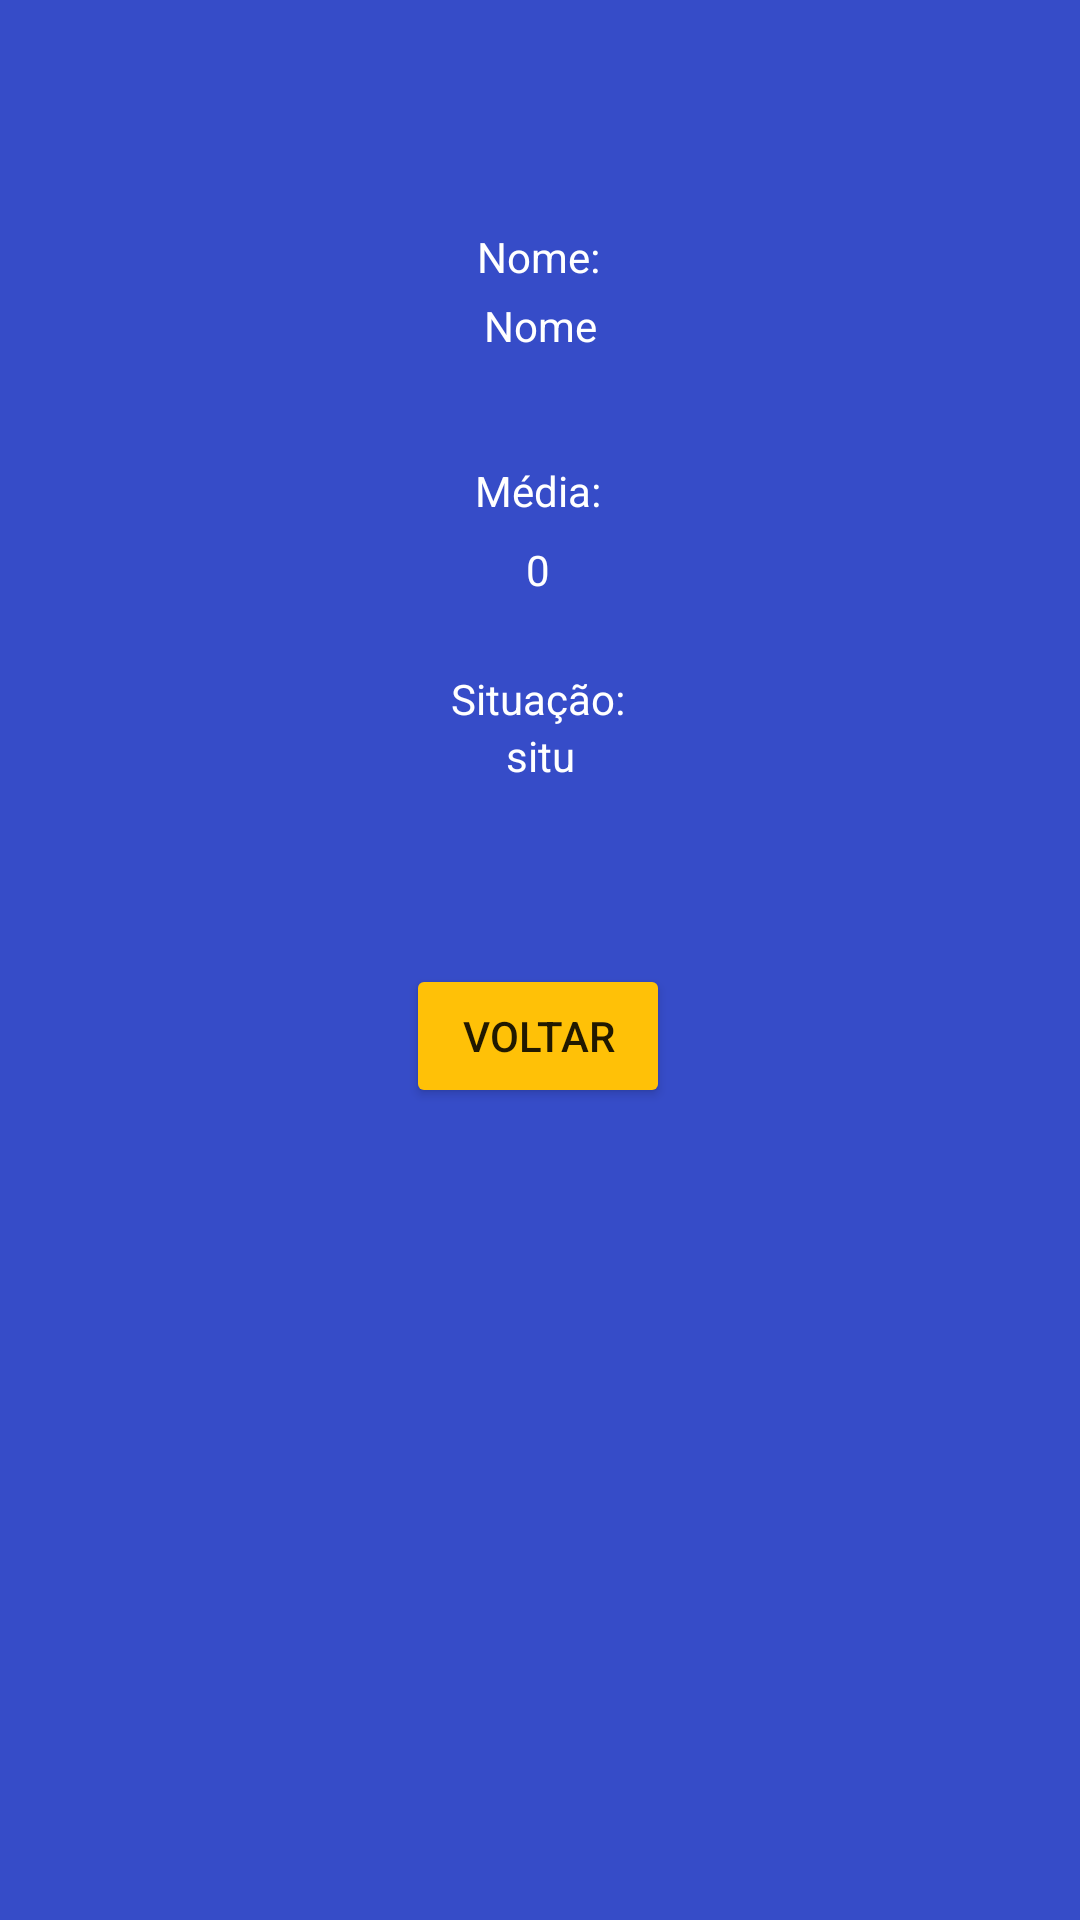

Write the Android layout XML for this screen, with the resource values it uses.
<!-- AndroidManifest.xml: application theme Theme.ProjetoA1 -->
<!-- res/layout/activity_resultado_as.xml -->
<?xml version="1.0" encoding="utf-8"?>
<androidx.constraintlayout.widget.ConstraintLayout xmlns:android="http://schemas.android.com/apk/res/android"
    xmlns:app="http://schemas.android.com/apk/res-auto"
    xmlns:tools="http://schemas.android.com/tools"
    android:layout_width="match_parent"
    android:layout_height="match_parent"
    android:background="#364CC8"
    tools:context=".ResultadoAS">

    <TextView
        android:id="@+id/textViewN"
        android:layout_width="wrap_content"
        android:layout_height="wrap_content"
        android:layout_marginTop="76dp"
        android:text="Nome:"
        android:textColor="#fff"
        app:layout_constraintEnd_toEndOf="parent"
        app:layout_constraintHorizontal_bias="0.498"
        app:layout_constraintStart_toStartOf="parent"
        app:layout_constraintTop_toTopOf="parent" />

    <TextView
        android:id="@+id/textNomeAS"
        android:layout_width="wrap_content"
        android:layout_height="wrap_content"
        android:layout_marginTop="4dp"
        android:text="Nome"
        android:textColor="#fff"
        app:layout_constraintEnd_toEndOf="parent"
        app:layout_constraintHorizontal_bias="0.5"
        app:layout_constraintStart_toStartOf="parent"
        app:layout_constraintTop_toBottomOf="@+id/textViewN" />

    <TextView
        android:id="@+id/textMAS"
        android:layout_width="wrap_content"
        android:layout_height="wrap_content"
        android:layout_marginTop="36dp"
        android:text="Média:"
        android:textColor="#fff"
        app:layout_constraintEnd_toEndOf="parent"
        app:layout_constraintHorizontal_bias="0.498"
        app:layout_constraintStart_toStartOf="parent"
        app:layout_constraintTop_toBottomOf="@+id/textNomeAS" />

    <TextView
        android:id="@+id/textMediaAS"
        android:layout_width="wrap_content"
        android:layout_height="wrap_content"
        android:text="0"
        android:textColor="#fff"
        app:layout_constraintBottom_toBottomOf="parent"
        app:layout_constraintEnd_toEndOf="parent"
        app:layout_constraintHorizontal_bias="0.498"
        app:layout_constraintStart_toStartOf="parent"
        app:layout_constraintTop_toBottomOf="@+id/textMAS"
        app:layout_constraintVertical_bias="0.016" />

    <TextView
        android:id="@+id/textSAS"
        android:layout_width="wrap_content"
        android:layout_height="wrap_content"
        android:layout_marginTop="24dp"
        android:text="Situação:"
        android:textColor="#fff"
        app:layout_constraintEnd_toEndOf="parent"
        app:layout_constraintHorizontal_bias="0.498"
        app:layout_constraintStart_toStartOf="parent"
        app:layout_constraintTop_toBottomOf="@+id/textMediaAS" />

    <TextView
        android:id="@+id/textSituAS"
        android:layout_width="wrap_content"
        android:layout_height="wrap_content"
        android:text="situ"
        android:textColor="#fff"
        app:layout_constraintBottom_toBottomOf="parent"
        app:layout_constraintEnd_toEndOf="parent"
        app:layout_constraintStart_toStartOf="parent"
        app:layout_constraintTop_toBottomOf="@+id/textSAS"
        app:layout_constraintVertical_bias="0.0" />

    <Button
        android:id="@+id/buttonVoltar"
        android:layout_width="wrap_content"
        android:layout_height="wrap_content"
        android:text="Voltar"
        app:backgroundTint="#FFC107"
        app:layout_constraintBottom_toBottomOf="parent"
        app:layout_constraintEnd_toEndOf="parent"
        app:layout_constraintHorizontal_bias="0.498"
        app:layout_constraintStart_toStartOf="parent"
        app:layout_constraintTop_toBottomOf="@+id/textSituAS"
        app:layout_constraintVertical_bias="0.181" />
</androidx.constraintlayout.widget.ConstraintLayout>
<!-- resources referenced by this layout -->
<resources>
  <style name="Theme.ProjetoA1" parent="Theme.MaterialComponents.DayNight.DarkActionBar">
          
          <item name="colorPrimary">@color/purple_500</item>
          <item name="colorPrimaryVariant">@color/purple_700</item>
          <item name="colorOnPrimary">@color/white</item>
          
          <item name="colorSecondary">@color/teal_200</item>
          <item name="colorSecondaryVariant">@color/teal_700</item>
          <item name="colorOnSecondary">@color/black</item>
          
          <item name="android:statusBarColor" tools:targetApi="l">?attr/colorPrimaryVariant</item>
          
      </style>
  <!-- not gathered from this repository: default colours our renderer supplied (Android Studio template values) -->
  <color name="purple_500">#FF6200EE</color>
  <color name="purple_700">#FF3700B3</color>
  <color name="teal_200">#FF03DAC5</color>
  <color name="teal_700">#FF018786</color>
  <color name="black">#FF000000</color>
  <color name="white">#FFFFFFFF</color>
</resources>
